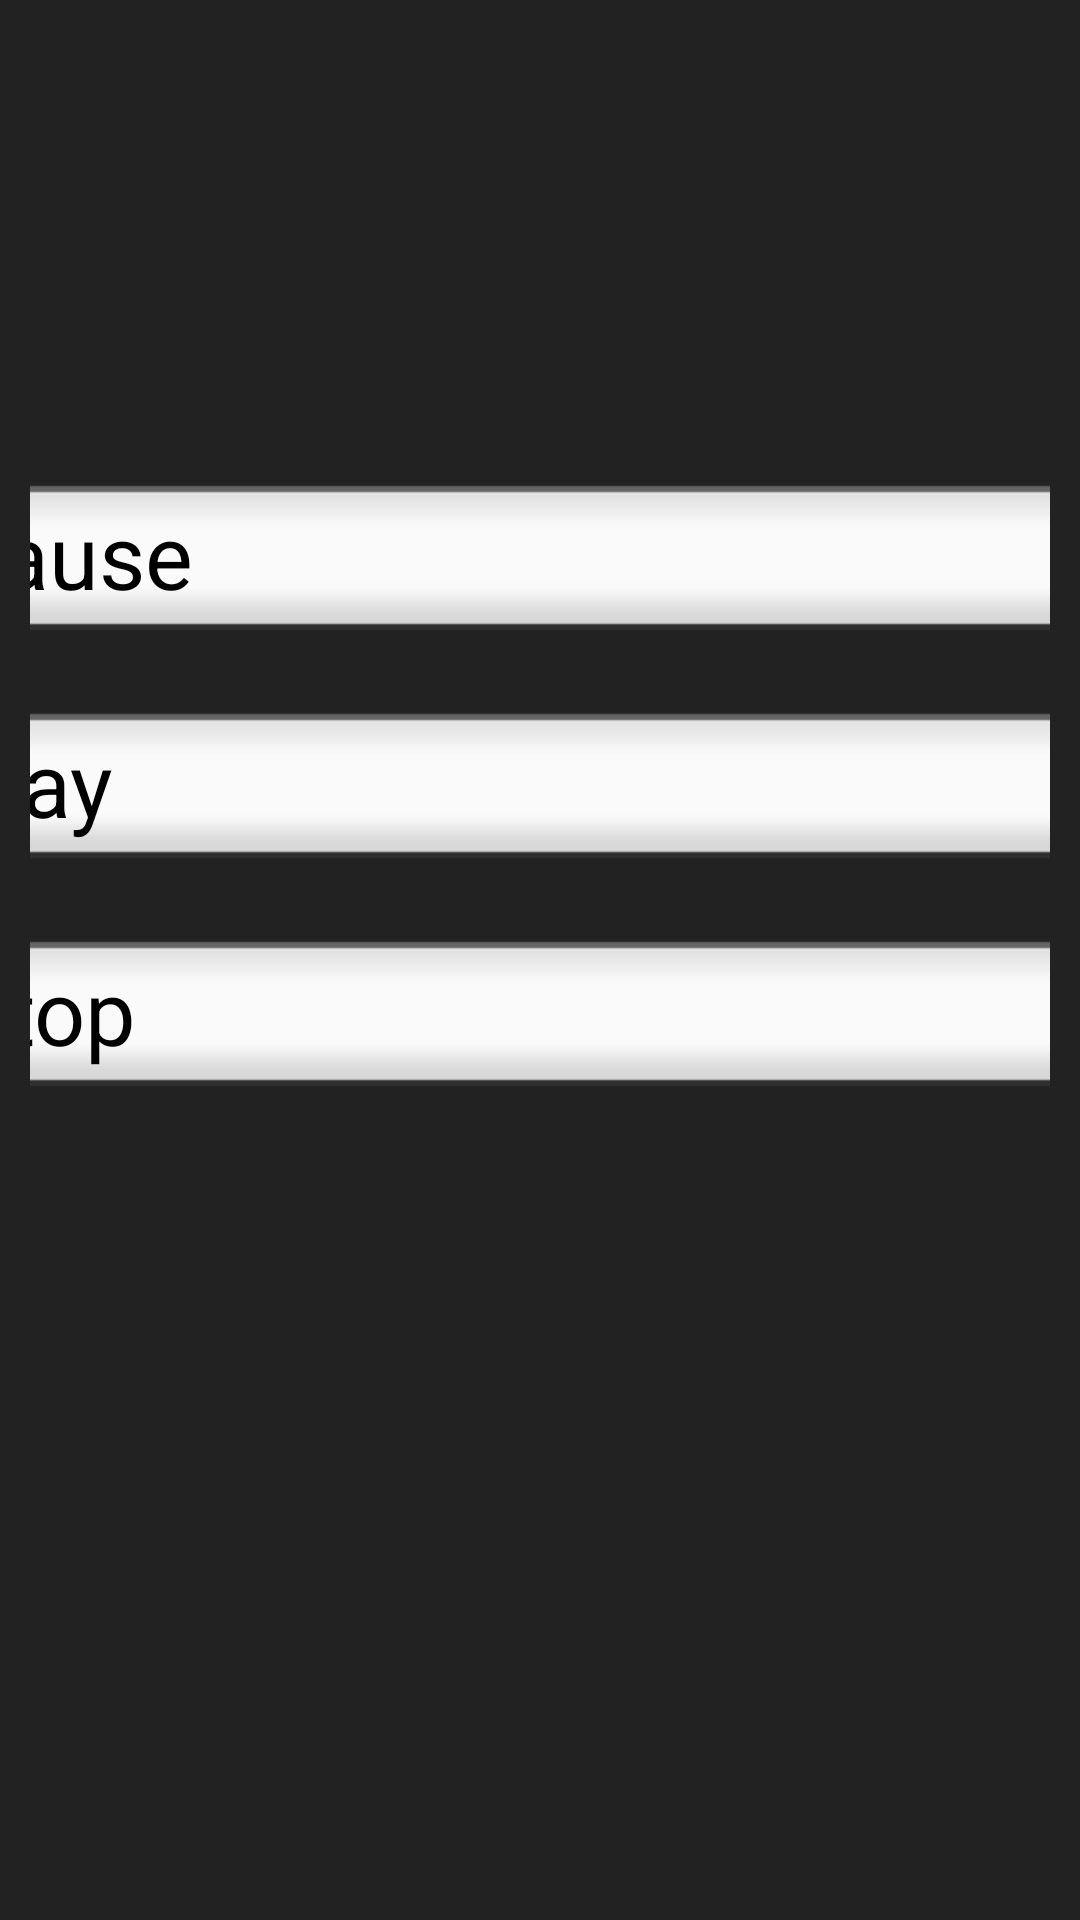

Reconstruct the res/layout file that produces this screen, plus the resources it refers to.
<!-- AndroidManifest.xml: application theme Theme.NavigationDrawer -->
<!-- res/layout/audioplayerlayout.xml -->
<?xml version="1.0" encoding="utf-8"?>
<androidx.constraintlayout.widget.ConstraintLayout xmlns:android="http://schemas.android.com/apk/res/android"
    xmlns:app="http://schemas.android.com/apk/res-auto"
    xmlns:tools="http://schemas.android.com/tools"
    android:layout_width="match_parent"
    android:layout_height="match_parent"
    android:layout_gravity="center"
    android:background="#222222"
    tools:context=".SleepNoiseLibrary"
    android:padding="10dp">


    <Button
        android:id="@+id/Playbtn"
        style="@android:style/Widget.Holo.Button.Inset"
        android:layout_width="412dp"
        android:layout_height="60dp"
        android:layout_marginTop="224dp"
        android:text="Play"
        android:textColorLink="#835EC1"
        android:textSize="30dp"
        app:layout_constraintEnd_toEndOf="parent"
        app:layout_constraintHorizontal_bias="0.523"
        app:layout_constraintStart_toStartOf="parent"
        app:layout_constraintTop_toTopOf="parent" />

    <Button
        android:id="@+id/Pausebtn"
        style="@android:style/Widget.Holo.Button.Inset"
        android:layout_width="412dp"
        android:layout_height="60dp"
        android:layout_marginTop="148dp"
        android:text="Pause"
        android:textColorLink="#835EC1"
        android:textSize="30dp"
        app:layout_constraintEnd_toEndOf="parent"
        app:layout_constraintHorizontal_bias="0.523"
        app:layout_constraintStart_toStartOf="parent"
        app:layout_constraintTop_toTopOf="parent" />

    <Button
        android:id="@+id/Stopbtn"
        style="@android:style/Widget.Holo.Button.Inset"
        android:layout_width="412dp"
        android:layout_height="60dp"
        android:layout_marginTop="300dp"
        android:text="Stop"
        android:textColorLink="#835EC1"
        android:textSize="30dp"
        app:layout_constraintEnd_toEndOf="parent"
        app:layout_constraintHorizontal_bias="0.476"
        app:layout_constraintStart_toStartOf="parent"
        app:layout_constraintTop_toTopOf="parent" />

    <ImageView
        android:id="@+id/Closedialogbtn"
        android:layout_width="60dp"
        android:layout_height="55dp"
        android:layout_marginStart="4dp"
        android:layout_marginBottom="276dp"
        app:layout_constraintBottom_toBottomOf="parent"
        app:layout_constraintStart_toStartOf="parent"
        app:srcCompat="@drawable/invertedaarow" />


</androidx.constraintlayout.widget.ConstraintLayout>
<!-- resources referenced by this layout -->
<resources>
  <!-- drawable invertedaarow: png bitmap (drawable, 20701 bytes) -->
</resources>
